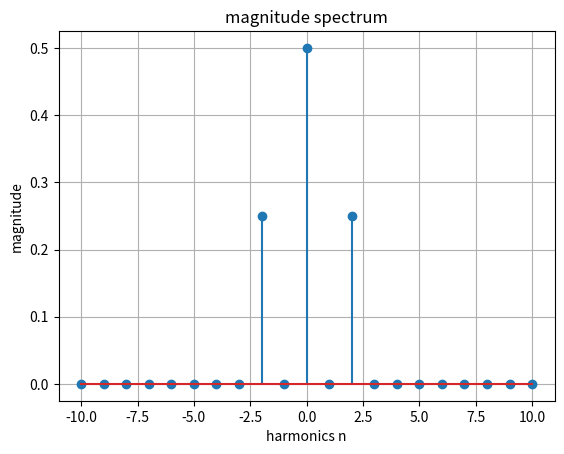

The matplotlib source for this figure:
'''
consider  x(t) = cos(t)^2 for T=2pi

after solving CFS,


C0 = 1/2
C2 = 1/4
C-2 = 1/4
Cn = 0
'''

import numpy as np
import matplotlib.pyplot as plt

t = np.linspace(-np.pi,np.pi,1000)
x = np.cos(t)**2

T = 2*np.pi
N=10

n_vals = np.arange(-N,N+1)
Cn = []

for n in n_vals:
    C = (1/T)*np.trapezoid(x*np.exp(-1j*n*t),t)
    Cn.append(C)

plt.figure()
plt.stem(n_vals,np.abs(Cn))
plt.title("magnitude spectrum")
plt.xlabel("harmonics n")
plt.ylabel("magnitude")
plt.grid()
plt.show()
